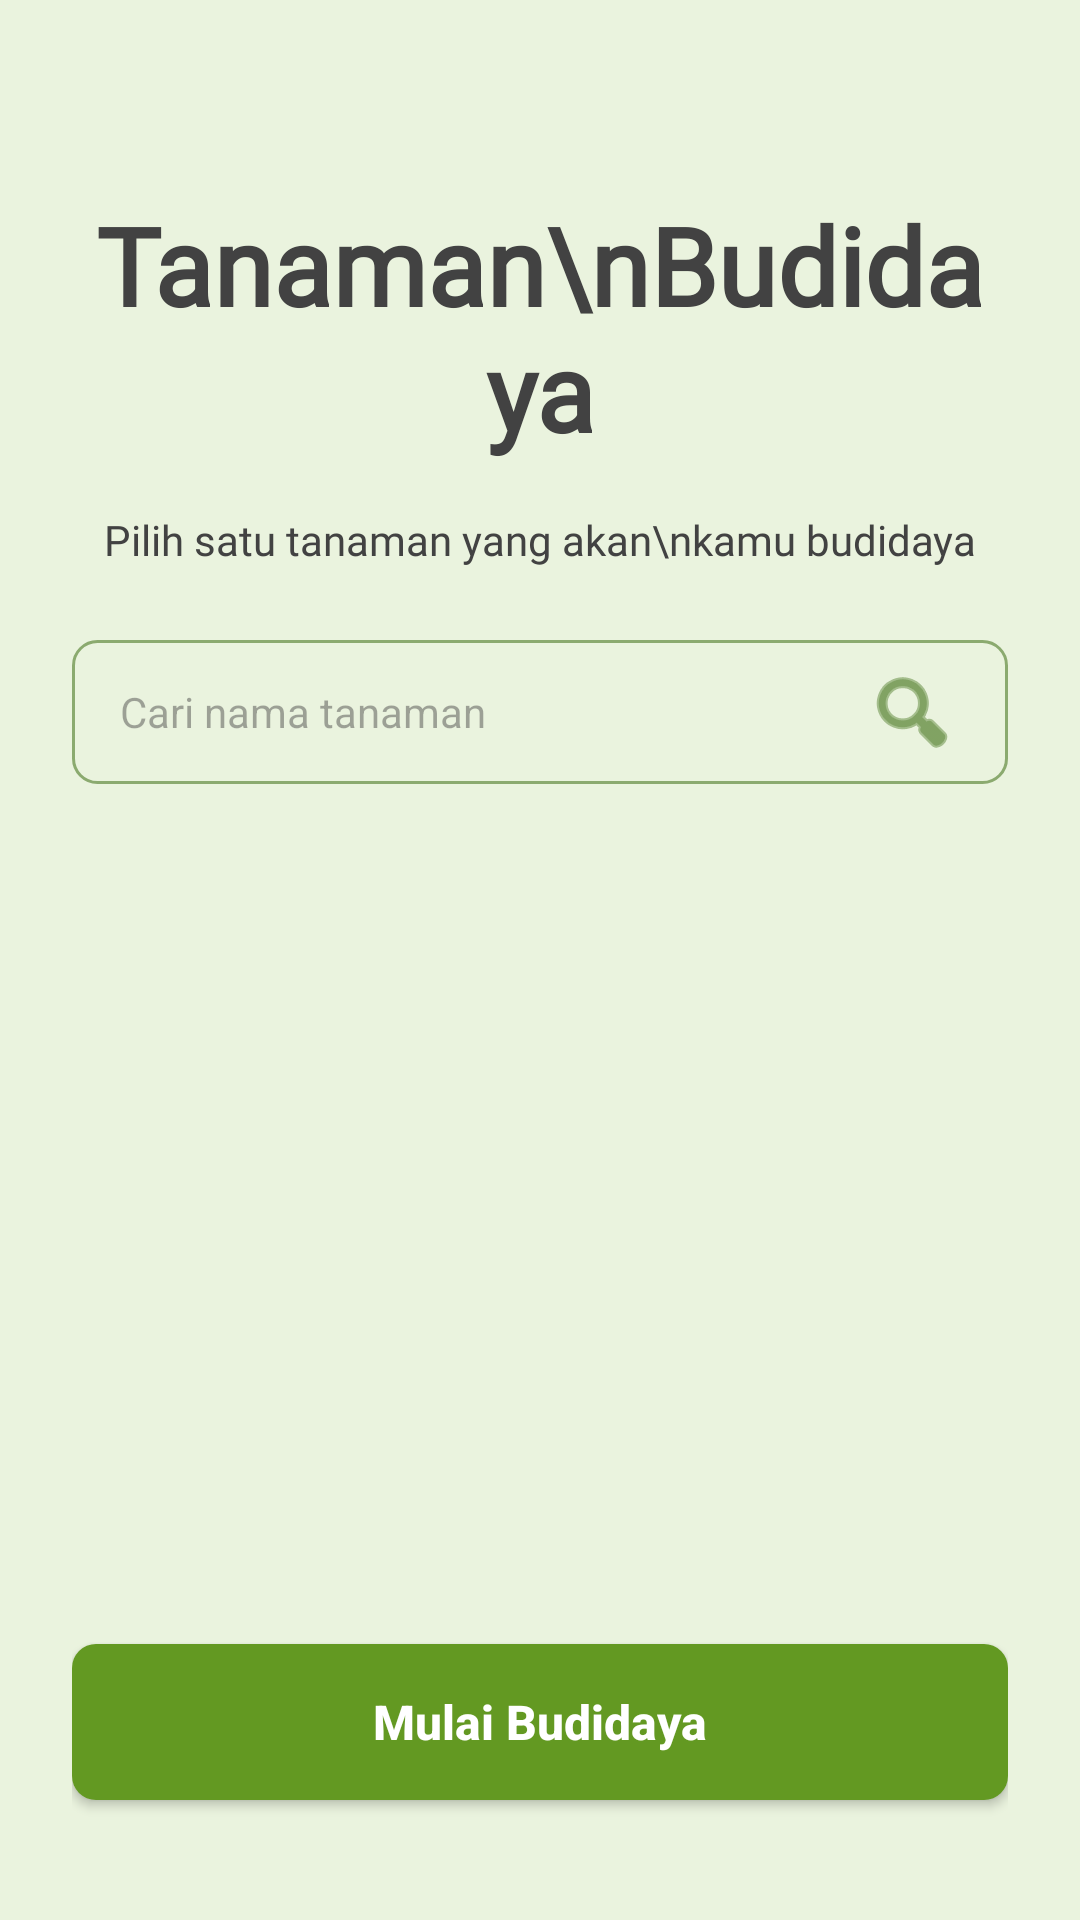

The Android layout XML behind this screen, and the referenced resources:
<!-- AndroidManifest.xml: application theme Theme.GreenHouse -->
<!-- res/layout/activity_loading.xml -->
<?xml version="1.0" encoding="utf-8"?>
<androidx.constraintlayout.widget.ConstraintLayout xmlns:android="http://schemas.android.com/apk/res/android"
    xmlns:app="http://schemas.android.com/apk/res-auto"
    xmlns:tools="http://schemas.android.com/tools"
    android:layout_width="match_parent"
    android:layout_height="match_parent"
    android:background="@color/green_bg"
    android:padding="24dp">

    <TextView
        android:id="@+id/tvTitle"
        android:layout_width="wrap_content"
        android:layout_height="wrap_content"
        android:layout_marginTop="40dp"
        android:fontFamily="@font/krona_one"
        android:gravity="center"
        android:text="Tanaman\nBudidaya"
        android:textColor="@color/gray_dark"
        android:textSize="36sp"
        android:textStyle="bold"
        app:layout_constraintEnd_toEndOf="parent"
        app:layout_constraintStart_toStartOf="parent"
        app:layout_constraintTop_toTopOf="parent" />

    <TextView
        android:id="@+id/tvSubtitle"
        android:layout_width="0dp"
        android:layout_height="wrap_content"
        android:layout_marginTop="16dp"
        android:fontFamily="@font/poppins"
        android:gravity="center"
        android:text="Pilih satu tanaman yang akan\nkamu budidaya"
        android:textColor="@color/gray_dark"
        android:textSize="14sp"
        app:layout_constraintEnd_toEndOf="parent"
        app:layout_constraintStart_toStartOf="parent"
        app:layout_constraintTop_toBottomOf="@id/tvTitle" />

    <EditText
        android:id="@+id/etSearch"
        android:layout_width="match_parent"
        android:layout_height="48dp"
        android:layout_marginTop="24dp"
        android:background="@drawable/bg_input_green"
        android:hint="Cari nama tanaman"
        android:paddingHorizontal="16dp"
        android:drawableEnd="@android:drawable/ic_menu_search"
        android:drawableTint="@color/green_primary"
        android:textSize="14sp"
        app:layout_constraintTop_toBottomOf="@id/tvSubtitle" />

    <androidx.recyclerview.widget.RecyclerView
        android:id="@+id/rvPlants"
        android:layout_width="match_parent"
        android:layout_height="0dp"
        android:layout_marginTop="24dp"
        android:layout_marginBottom="24dp"
        app:layoutManager="androidx.recyclerview.widget.GridLayoutManager"
        app:spanCount="2"
        app:layout_constraintBottom_toTopOf="@id/btnStart"
        app:layout_constraintTop_toBottomOf="@id/etSearch"
        tools:listitem="@layout/item_plant" />

    <androidx.appcompat.widget.AppCompatButton
        android:id="@+id/btnStart"
        android:layout_width="match_parent"
        android:layout_height="52dp"
        android:layout_marginBottom="16dp"
        android:background="@drawable/bg_button_green"
        android:text="Mulai Budidaya"
        android:textAllCaps="false"
        android:textColor="@color/white"
        android:textSize="16sp"
        android:textStyle="bold"
        app:layout_constraintBottom_toBottomOf="parent"
        tools:layout_editor_absoluteX="24dp" />

</androidx.constraintlayout.widget.ConstraintLayout>
<!-- res/layout/item_plant.xml (included above) -->
<?xml version="1.0" encoding="utf-8"?>
<androidx.cardview.widget.CardView xmlns:android="http://schemas.android.com/apk/res/android"
    xmlns:app="http://schemas.android.com/apk/res-auto"
    android:layout_width="match_parent"
    android:layout_height="wrap_content"
    android:layout_margin="8dp"
    app:cardCornerRadius="16dp"
    app:cardElevation="0dp"
    app:cardBackgroundColor="@android:color/transparent">

    <LinearLayout
        android:id="@+id/containerPlant"
        android:layout_width="match_parent"
        android:layout_height="wrap_content"
        android:gravity="center"
        android:orientation="vertical"
        android:padding="16dp"
        android:clickable="true"
        android:focusable="true"
        android:background="@drawable/bg_plant_card">

        <ImageView
            android:id="@+id/ivPlant"
            android:layout_width="60dp"
            android:layout_height="60dp"
            android:src="@drawable/ic_vegetable_pakcoy"
            android:scaleType="centerInside" />

        <TextView
            android:id="@+id/tvPlantName"
            android:layout_width="wrap_content"
            android:layout_height="wrap_content"
            android:layout_marginTop="8dp"
            android:text="Nama Tanaman"
            android:textStyle="bold"
            android:textColor="@color/gray_dark"
            android:fontFamily="@font/poppins" />

        <TextView
            android:id="@+id/tvCategory"
            android:layout_width="wrap_content"
            android:layout_height="wrap_content"
            android:text="Kategori"
            android:textSize="10sp"
            android:textStyle="italic"
            android:fontFamily="@font/poppins" />
    </LinearLayout>
</androidx.cardview.widget.CardView>
<!-- resources referenced by this layout -->
<resources>
  <color name="gray_dark">#424242</color>
  <color name="green_bg">#EAF3DE</color>
  <color name="green_primary">#3B6D11</color>
  <color name="white">#FFFFFF</color>
  <!-- drawable bg_button_green (drawable) -->
  <?xml version="1.0" encoding="utf-8"?>
  <ripple xmlns:android="http://schemas.android.com/apk/res/android"
      android:color="#3B6D11">
      <item>
          <shape android:shape="rectangle">
              <solid android:color="#639922" />
              <corners android:radius="8dp" />
          </shape>
      </item>
  </ripple>
  <!-- drawable bg_input_green (drawable) -->
  <?xml version="1.0" encoding="utf-8"?>
  <shape xmlns:android="http://schemas.android.com/apk/res/android">
      <solid android:color="#EAF3DE" />
      <stroke
          android:width="1dp"
          android:color="#8BAA6F" />
      <corners android:radius="8dp" />
  </shape>
  <!-- drawable bg_plant_card (drawable) -->
  <?xml version="1.0" encoding="utf-8"?>
  <selector xmlns:android="http://schemas.android.com/apk/res/android">
      <item android:state_selected="true">
          <shape android:shape="rectangle">
              <solid android:color="@android:color/transparent" />
              <stroke
                  android:width="2dp"
                  android:color="@color/primary_green" />
              <corners android:radius="16dp" />
          </shape>
      </item>
      <item>
          <shape android:shape="rectangle">
              <solid android:color="@color/white" />
              <corners android:radius="16dp" />
          </shape>
      </item>
  </selector>
  <!-- drawable ic_vegetable_pakcoy: vector/xml drawable (drawable, 157631 chars, omitted) -->
  <style name="Theme.GreenHouse" parent="Base.Theme.GreenHouse" />
  <color name="primary_green">#3B6D11</color>
  <style name="Base.Theme.GreenHouse" parent="Theme.Material3.DayNight.NoActionBar">
          
          
      </style>
</resources>
